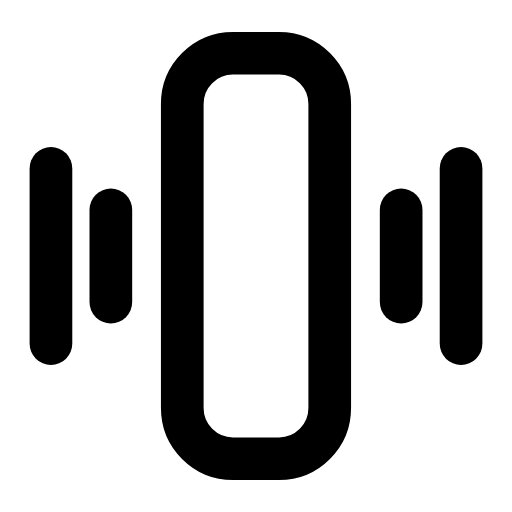
t = 0.00 s
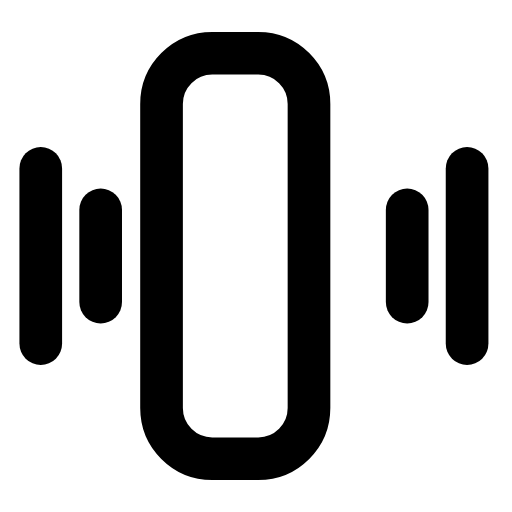
t = 0.27 s
t = 0.53 s: frame unchanged from t = 0.00 s, image omitted
t = 0.80 s: frame unchanged from t = 0.00 s, image omitted
t = 1.07 s: frame unchanged from t = 0.00 s, image omitted
t = 1.33 s: frame unchanged from t = 0.00 s, image omitted

The animated SVG that drew these frames (rendered in a browser with its animation timeline set to each time). Animation: 3 SMIL elements (animateTransform=3); one cycle of 1.60 s, repeats indefinitely.

<svg xmlns="http://www.w3.org/2000/svg" width="24" height="24" viewBox="0 0 24 24" fill="none"><g transform="translate(-0.96 -0.96) scale(1.08)"><g><animateTransform attributeName="transform" type="translate" values="0 0;0 0;-0.9 0;0.9 0;-0.55 0;0.55 0;0 0;0 0;0 0;0 0;0.55 0;-0.55 0;0.9 0;-0.9 0;0 0;0 0;0 0" keyTimes="0;0.135;0.171;0.207;0.243;0.279;0.324;0.45;0.6;0.684;0.714;0.738;0.762;0.786;0.81;0.9;1" dur="1.6s" repeatCount="indefinite" calcMode="spline" keySplines="0.16 1 0.3 1;0.16 1 0.3 1;0.16 1 0.3 1;0.16 1 0.3 1;0.16 1 0.3 1;0.16 1 0.3 1;0.16 1 0.3 1;0.16 1 0.3 1;0.16 1 0.3 1;0.16 1 0.3 1;0.16 1 0.3 1;0.16 1 0.3 1;0.16 1 0.3 1;0.16 1 0.3 1;0.16 1 0.3 1;0.16 1 0.3 1"/><rect stroke="currentColor" stroke-width="1.852" stroke-linecap="round" stroke-linejoin="round" fill="none" x="8.8" y="3.2" width="6.4" height="17.6" rx="2.2"></rect></g><g><animateTransform attributeName="transform" type="translate" values="0 0;0 0;-0.5 0;0 0;0 0;0 0;0 0;-0.5 0;0 0;0 0;0 0" keyTimes="0;0.153;0.198;0.261;0.45;0.6;0.726;0.768;0.798;0.9;1" dur="1.6s" repeatCount="indefinite" calcMode="spline" keySplines="0.16 1 0.3 1;0.16 1 0.3 1;0.16 1 0.3 1;0.16 1 0.3 1;0.16 1 0.3 1;0.16 1 0.3 1;0.16 1 0.3 1;0.16 1 0.3 1;0.16 1 0.3 1;0.16 1 0.3 1"/><line stroke="currentColor" stroke-width="1.852" stroke-linecap="round" stroke-linejoin="round" fill="none" x1="5.7" y1="10" x2="5.7" y2="14"></line><line stroke="currentColor" stroke-width="1.852" stroke-linecap="round" stroke-linejoin="round" fill="none" x1="3.1" y1="8.2" x2="3.1" y2="15.8"></line></g><g><animateTransform attributeName="transform" type="translate" values="0 0;0 0;0.5 0;0 0;0 0;0 0;0 0;0.5 0;0 0;0 0;0 0" keyTimes="0;0.162;0.207;0.27;0.45;0.6;0.72;0.762;0.792;0.9;1" dur="1.6s" repeatCount="indefinite" calcMode="spline" keySplines="0.16 1 0.3 1;0.16 1 0.3 1;0.16 1 0.3 1;0.16 1 0.3 1;0.16 1 0.3 1;0.16 1 0.3 1;0.16 1 0.3 1;0.16 1 0.3 1;0.16 1 0.3 1;0.16 1 0.3 1"/><line stroke="currentColor" stroke-width="1.852" stroke-linecap="round" stroke-linejoin="round" fill="none" x1="18.3" y1="10" x2="18.3" y2="14"></line><line stroke="currentColor" stroke-width="1.852" stroke-linecap="round" stroke-linejoin="round" fill="none" x1="20.9" y1="8.2" x2="20.9" y2="15.8"></line></g></g></svg>
